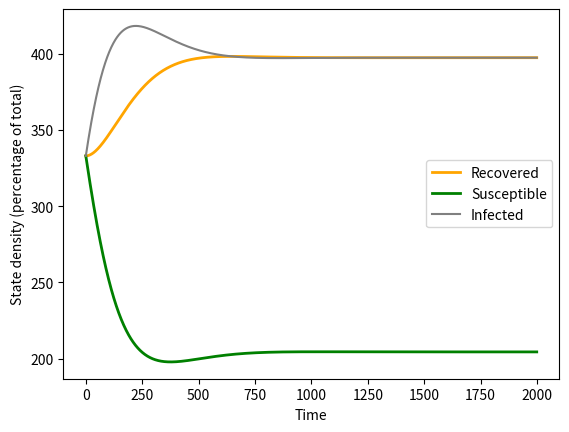

Recreate this plot in Python.
import numpy as np
import matplotlib.pyplot as plt

# Parameters
h = 100
inf_duration = 5
imm_duration = 5
b = 0.02
maxtime = 2000 # er worden 2000 generateis gesimuleerd
step = 50 # kleiner time steps leidt tot een grotere fps

# Initial values of infected, susceptible and recovered:
I = 333
R = 333
S = 333
# Arrays with time points and simulation outcomes
I_list = [I]
R_list = [R]
S_list = [S]
T_list = [0]

for T in range(1,maxtime):
    # Add data to data arrays:
    I += (S*(8*b*I)/(8*b*I+h) - I/inf_duration)/step # infection -recovery
    R += (I/inf_duration - R/imm_duration)/step # recovery - loss of immunity
    S += (R/imm_duration - S*(8*b*I)/(8*b*I+h))/step # loss of immunity - infection
    I_list.append(I)
    R_list.append(R)
    S_list.append(S)
    T_list.append(T)


# Plot
plt.plot(T_list, R_list, 'orange', lw = 2.0, label = 'Recovered')
plt.plot(T_list, S_list, 'green', lw = 2.0, label = 'Susceptible')
plt.plot(T_list, I_list, 'grey', label = 'Infected')
plt.legend()
plt.xlabel("Time")
plt.ylabel("State density (percentage of total)")
plt.show()

